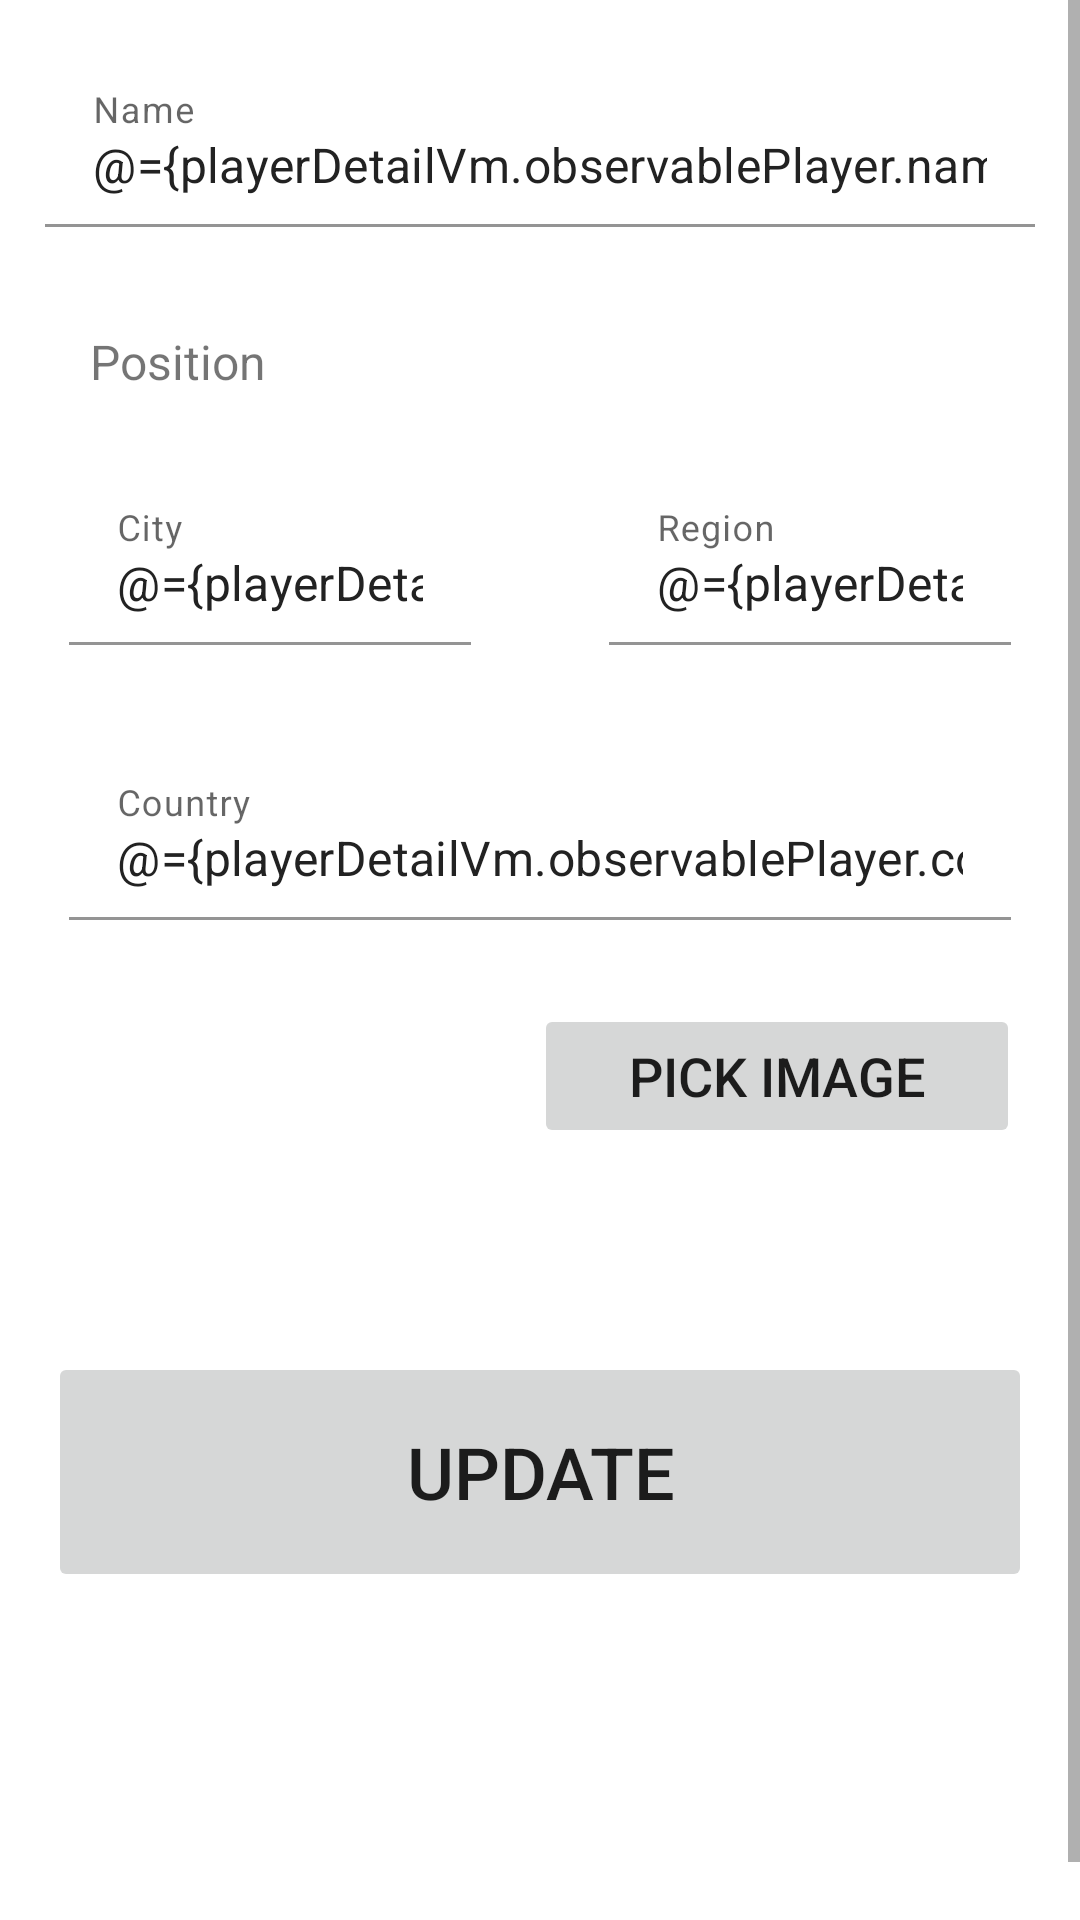

This screen was rendered from an Android layout file. Write that file and the resources it references.
<!-- AndroidManifest.xml: application theme Theme.BasketballManager -->
<!-- res/layout/player_detail_fragment.xml -->
<?xml version="1.0" encoding="utf-8"?>
<layout
    xmlns:android="http://schemas.android.com/apk/res/android"
    xmlns:app="http://schemas.android.com/apk/res-auto">
    <data>
        <variable
            name="playerDetailVm"
            type="org.mk.basketballmanager.ui.playerdetail.PlayerDetailViewModel" />
    </data>
    <androidx.constraintlayout.widget.ConstraintLayout
        xmlns:tools="http://schemas.android.com/tools"
        android:layout_width="match_parent"
        android:layout_height="match_parent"
        tools:context="ui.playerdetail.AddPlayerFragment">

        <ScrollView
            android:layout_width="match_parent"
            android:layout_height="match_parent"
            android:fillViewport="true">
            <LinearLayout
                android:layout_marginTop="20dp"
                android:layout_width="match_parent"
                android:layout_height="wrap_content"
                android:orientation="vertical">
                <com.google.android.material.textfield.TextInputLayout
                    android:layout_width="match_parent"
                    android:layout_height="wrap_content"
                    app:boxBackgroundColor="@android:color/transparent"
                    android:background="@android:color/transparent"
                    app:endIconMode="clear_text"
                    app:endIconDrawable="@drawable/ic_circle_x"
                    android:layout_marginHorizontal="15dp"
                    android:layout_marginBottom="30dp">
                    <com.google.android.material.textfield.TextInputEditText
                        android:id="@+id/name"
                        android:layout_width="match_parent"
                        android:layout_height="wrap_content"
                        android:inputType="text"
                        android:maxLines="1"
                        android:text="@={playerDetailVm.observablePlayer.name}"
                        android:hint="@string/hint_playerName"
                        android:imeOptions="actionDone">

                    </com.google.android.material.textfield.TextInputEditText>
                </com.google.android.material.textfield.TextInputLayout>
                <LinearLayout
                    android:layout_width="match_parent"
                    android:layout_height="wrap_content"
                    android:orientation="horizontal"
                    android:layout_marginBottom="20dp">
                    <TextView
                        android:id="@+id/positionTextView"
                        android:layout_width="wrap_content"
                        android:layout_height="wrap_content"
                        android:layout_marginTop="4dp"
                        android:layout_marginLeft="30dp"
                        android:textSize="16sp"
                        android:text="@string/position_textview"
                        tools:text="Position" />
                    <Spinner
                        android:id="@+id/positionSpinner"
                        android:layout_width="match_parent"
                        android:layout_height="wrap_content"
                            android:popupBackground="@color/white"
                            android:background="@color/white"
                            android:layout_marginHorizontal="30dp">
                    </Spinner>
                </LinearLayout>
                <LinearLayout
                    android:layout_width="match_parent"
                    android:layout_height="wrap_content"
                    android:layout_marginBottom="20dp"
                    android:orientation="horizontal"
                    android:baselineAligned="false">
                    <com.google.android.material.textfield.TextInputLayout
                        android:layout_width="match_parent"
                        android:layout_height="wrap_content"
                        app:boxBackgroundColor="@android:color/transparent"
                        android:background="@android:color/transparent"
                        app:endIconMode="clear_text"
                        app:endIconDrawable="@drawable/ic_circle_x"
                        android:layout_marginHorizontal="15dp"
                        android:layout_weight="1">
                        <com.google.android.material.textfield.TextInputEditText
                            android:id="@+id/city"
                            android:layout_height="wrap_content"
                            android:layout_width="match_parent"
                            android:layout_margin="8dp"
                            android:hint="@string/hint_city"
                            android:text="@={playerDetailVm.observablePlayer.city}"
                            android:inputType="text"
                            android:maxLines="1"
                            android:imeOptions="actionDone" />
                    </com.google.android.material.textfield.TextInputLayout>
                    <com.google.android.material.textfield.TextInputLayout
                        android:layout_width="match_parent"
                        android:layout_height="wrap_content"
                        app:boxBackgroundColor="@android:color/transparent"
                        android:background="@android:color/transparent"
                        app:endIconMode="clear_text"
                        app:endIconDrawable="@drawable/ic_circle_x"
                        android:layout_marginHorizontal="15dp"
                        android:layout_weight="1">
                        <com.google.android.material.textfield.TextInputEditText
                            android:id="@+id/region"
                            android:layout_height="wrap_content"
                            android:layout_width="match_parent"
                            android:layout_margin="8dp"
                            android:hint="@string/hint_region"
                            android:text="@={playerDetailVm.observablePlayer.region}"
                            android:inputType="text"
                            android:maxLines="1"
                            android:imeOptions="actionDone" />
                    </com.google.android.material.textfield.TextInputLayout>
                </LinearLayout>
                <com.google.android.material.textfield.TextInputLayout
                    android:layout_width="match_parent"
                    android:layout_height="wrap_content"
                    app:boxBackgroundColor="@android:color/transparent"
                    android:background="@android:color/transparent"
                    app:endIconMode="clear_text"
                    app:endIconDrawable="@drawable/ic_circle_x"
                    android:layout_marginHorizontal="15dp"
                    android:layout_marginBottom="20dp">
                    <com.google.android.material.textfield.TextInputEditText
                        android:id="@+id/country"
                        android:layout_height="wrap_content"
                        android:layout_width="match_parent"
                        android:layout_margin="8dp"
                        android:hint="@string/hint_country"
                        android:text="@={playerDetailVm.observablePlayer.country}"
                        android:inputType="text"
                        android:maxLines="1"
                        android:imeOptions="actionDone" />
                </com.google.android.material.textfield.TextInputLayout>
                <LinearLayout
                    android:layout_width="match_parent"
                    android:layout_height="100dp"
                    android:orientation="horizontal"
                    android:layout_gravity="center">
                    <ImageView
                        android:id="@+id/image"
                        android:contentDescription="@string/player_image"
                        android:layout_width="0dp"
                        android:layout_height="match_parent"
                        android:layout_weight="1"
                        android:layout_marginTop="4dp"
                        android:layout_marginEnd="16dp"
                        android:layout_gravity="center"
                        android:src="@drawable/ic_player_image_placeholder"
                        />
                    <Button
                        android:id="@+id/buttonPickImage"
                        android:layout_width="0dp"
                        android:layout_height="wrap_content"
                        android:layout_weight="1"
                        android:gravity="center"
                        android:textAlignment="center"
                        android:paddingTop="8dp"
                        android:paddingBottom="8dp"
                        android:layout_marginRight="20dp"
                        android:stateListAnimator="@null"
                        android:text="@string/pickImage"
                        android:textSize="18sp" />
                </LinearLayout>


                <Button
                    android:id="@+id/buttonUpdate"
                    android:layout_width="match_parent"
                    android:layout_height="80dp"
                    android:layout_margin="16dp"
                    android:paddingTop="8dp"
                    android:paddingBottom="8dp"
                    android:stateListAnimator="@null"
                    android:text="@string/update"
                    android:textSize="24sp"
                    />
            </LinearLayout>
        </ScrollView>

    </androidx.constraintlayout.widget.ConstraintLayout>
</layout>
<!-- resources referenced by this layout -->
<resources>
  <color name="white">#FFeeeeee</color>
  <string name="hint_city">City</string>
  <string name="hint_country">Country</string>
  <string name="hint_playerName">Name</string>
  <string name="hint_region">Region</string>
  <string name="pickImage">Pick Image</string>
  <string name="player_image">Player Image</string>
  <string name="position_textview">Position</string>
  <string name="update">Update</string>
  <style name="Theme.BasketballManager" parent="Theme.MaterialComponents.DayNight.NoActionBar">
          
          <item name="colorPrimary">@color/primary</item>
          <item name="colorPrimaryVariant">@color/primary_accent</item>
          <item name="colorOnPrimary">@color/white</item>
          
          <item name="colorSecondary">@color/secondary</item>
          <item name="colorSecondaryVariant">@color/secondary_accent</item>
          <item name="colorOnSecondary">@color/black</item>
          
          <item name="android:statusBarColor" tools:targetApi="l">?attr/colorPrimaryVariant</item>
          
          <item name="android:actionMenuTextColor">@color/white</item>
          <item name="android:itemBackground">@color/white</item>
          <item name="android:editTextColor">@color/black</item>
      </style>
  <color name="primary">#a34c0a</color>
  <color name="primary_accent">#673108</color>
  <color name="secondary">#20CBFF</color>
  <color name="secondary_accent">#03617A</color>
  <color name="black">#FF222222</color>
</resources>
